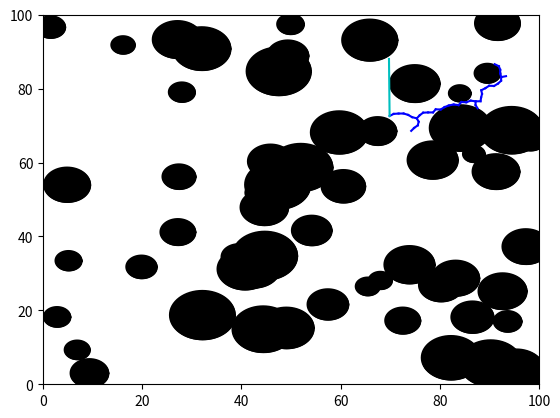

Python code for this plot: (Note: this script raises an exception after producing the figure.)
import matplotlib.pyplot as plt
import numpy as np
import math

max=100

citer=60
rangc=5
circmin=2
circxcol=[] #startx
circycol=[] #starty
radcol=[] #0
n = 64 #64 edges

impo=0

# [redacted]
for i in range(0, citer):
    rad = rangc*np.random.rand()+circmin #circle radius
    disx=max*np.random.rand()
    disy=max*np.random.rand()
    t=np.linspace(0, 2*np.pi, n+1) #circle broken into n+1 parts
    x=rad*np.cos(t)+disx
    y=rad*np.sin(t)+disy

    circxcol.append(disx)
    circycol.append(disy)

    radcol.append(rad)
    # [redacted]
    plt.fill_between(x, y, disy, color='k')
    plt.plot(x, y, 'k')
    plt.axis([0, max, 0, max])

dist=1.0
maxhyp=math.sqrt(2*(max*max))
count=0
sensitivity=.5
hwin=[]
startx=max*np.random.rand()
starty=max*np.random.rand()
endx=max*np.random.rand()
endy=max*np.random.rand()
m=0
p=0
sintersect=0
eintersect=0

while m==0:
    for o in range (0, citer):
        if (startx-circxcol[o])*(startx-circxcol[o]) + (starty-circycol[o])*(starty-circycol[o]) <= (radcol[o])*(radcol[o]):
            sintersect = sintersect + 1
    if sintersect > 0:
        startx=max*np.random.rand()
        starty=max*np.random.rand()
        sintersect=0
    else:
        m=1

while p==0:
    for q in range (0, citer):
        if (endx-circxcol[q])*(endx-circxcol[q]) + (endy-circycol[q])*(endy-circycol[q]) <= radcol[q]*radcol[q]:
            eintersect=eintersect+1
    if eintersect > 0:
        endx=max*np.random.rand()
        endy=max*np.random.rand()
        eintersect=0
    else:
        p=1

result=[[startx, starty]]
unscal=[[startx, starty]]
hnew=[]
xfinal=-3
yfinal=-3
goodpath=1
while True: #while xfinal < endx-sensitivity or xfinal > endx+sensitivity or yfinal < endy-sensitivity or yfinal > endy+sensitivity:

    for p in range (0, citer):
        ax=result[-1][0]
        ay=result[-1][1]
        bx=endx
        by=endy
        cx=circxcol[p]
        cy=circycol[p]
        r=radcol[p]
        ax =ax - cx
        ay = ay-cy
        bx = bx-cx
        by = by-cy
        c = ax*ax + ay*ay - r*r
        b = 2*(ax*(bx - ax) + ay*(by - ay))
        a = (bx - ax)*(bx-ax) + (by - ay)*(by-ay)
        disc = b*b - 4*a*c
        if disc <=0:
            goodpath=1
        else:
            sqrtdisc = math.sqrt(disc)
            t1 = (-b + sqrtdisc)/(2*a)
            t2 = (-b - sqrtdisc)/(2*a)
            if((0 < t1 and t1 < 1) or (0 < t2 and t2 < 1)):
                goodpath=0
                break

            else:
                goodpath=1

    if goodpath==1:
        xfinal=endx
        yfinal=endy
        hnew=[result[-1]]
        break

    hcan=[maxhyp]
    xnew=max*np.random.rand()
    ynew=max*np.random.rand()
    unscal=[xnew, ynew]
    count=count+1
    for j in range(0, count):
        hyp=math.sqrt((unscal[0]-result[j][0])*(unscal[0]-result[j][0])+(unscal[1]-result[j][1])*(unscal[1]-result[j][1]))

        if hyp<hcan[-1]:
            hcan.append(hyp)
            resultjt = [result[j][0], result[j][1]]
            hnew=[resultjt, [unscal[0], unscal[1]]]

    permx=(unscal[0]-hnew[0][0])/hcan[-1]
    permy=(unscal[1]-hnew[0][1])/hcan[-1]
    xfinal=hnew[0][0]+permx
    yfinal=hnew[0][1]+permy

# [redacted]
    for l in range(0, citer):
        ax=hnew[0][0]
        ay=hnew[0][1]
        bx=xfinal
        by=yfinal
        cx=circxcol[l]
        cy=circycol[l]
        r=radcol[l]
        ax =ax - cx
        ay = ay-cy
        bx = bx-cx
        by = by-cy
        c = ax*ax + ay*ay - r*r
        b = 2*(ax*(bx - ax) + ay*(by - ay))
        a = (bx - ax)*(bx-ax) + (by - ay)*(by-ay)
        disc = b*b - 4*a*c
        if disc <=0:
            intersect=1
            impo=0
        else:
            sqrtdisc = math.sqrt(disc)
            t1 = (-b + sqrtdisc)/(2*a)
            t2 = (-b - sqrtdisc)/(2*a)
            if((0 < t1 and t1 < 1) or (0 < t2 and t2 < 1)):
                intersect=0 #DOES intersect!
                break
            else:
                intersect=1
                impo=0

    if intersect==0: #1
        count=count-1
        impo=impo+1
    else:
        hwin.append(resultjt)
        hwin.append([xfinal, yfinal])
        result.append([xfinal, yfinal])
        plt.plot([hnew[0][0],result[-1][0]], [hnew[0][1],result[-1][1]], 'b',) # [hnew[0][0],result[-1][0]], [hnew[0][1], result[-1][1]], 'bo',
        plt.axis([0, max, 0, max])
        impo=0
    if impo==400:
        print('impossible at iteration #' + str(citer))

plt.plot([xfinal, hnew[0][0]], [yfinal, hnew[0][1]], 'c')
px=hnew[0][0]

while px != startx:
    for k in range(0, len(hwin)/2):
        if hwin[2*k+1][0]==px:
            ploc=hwin[2*k]
            cloc=hwin[2*k+1]
            px=hwin[2*k][0]
            plt.plot([cloc[0], ploc[0]], [cloc[1], ploc[1]], 'c')
            break

plt.plot(startx, starty, 'xr')
plt.plot(endx, endy, 'xg')
plt.show()
